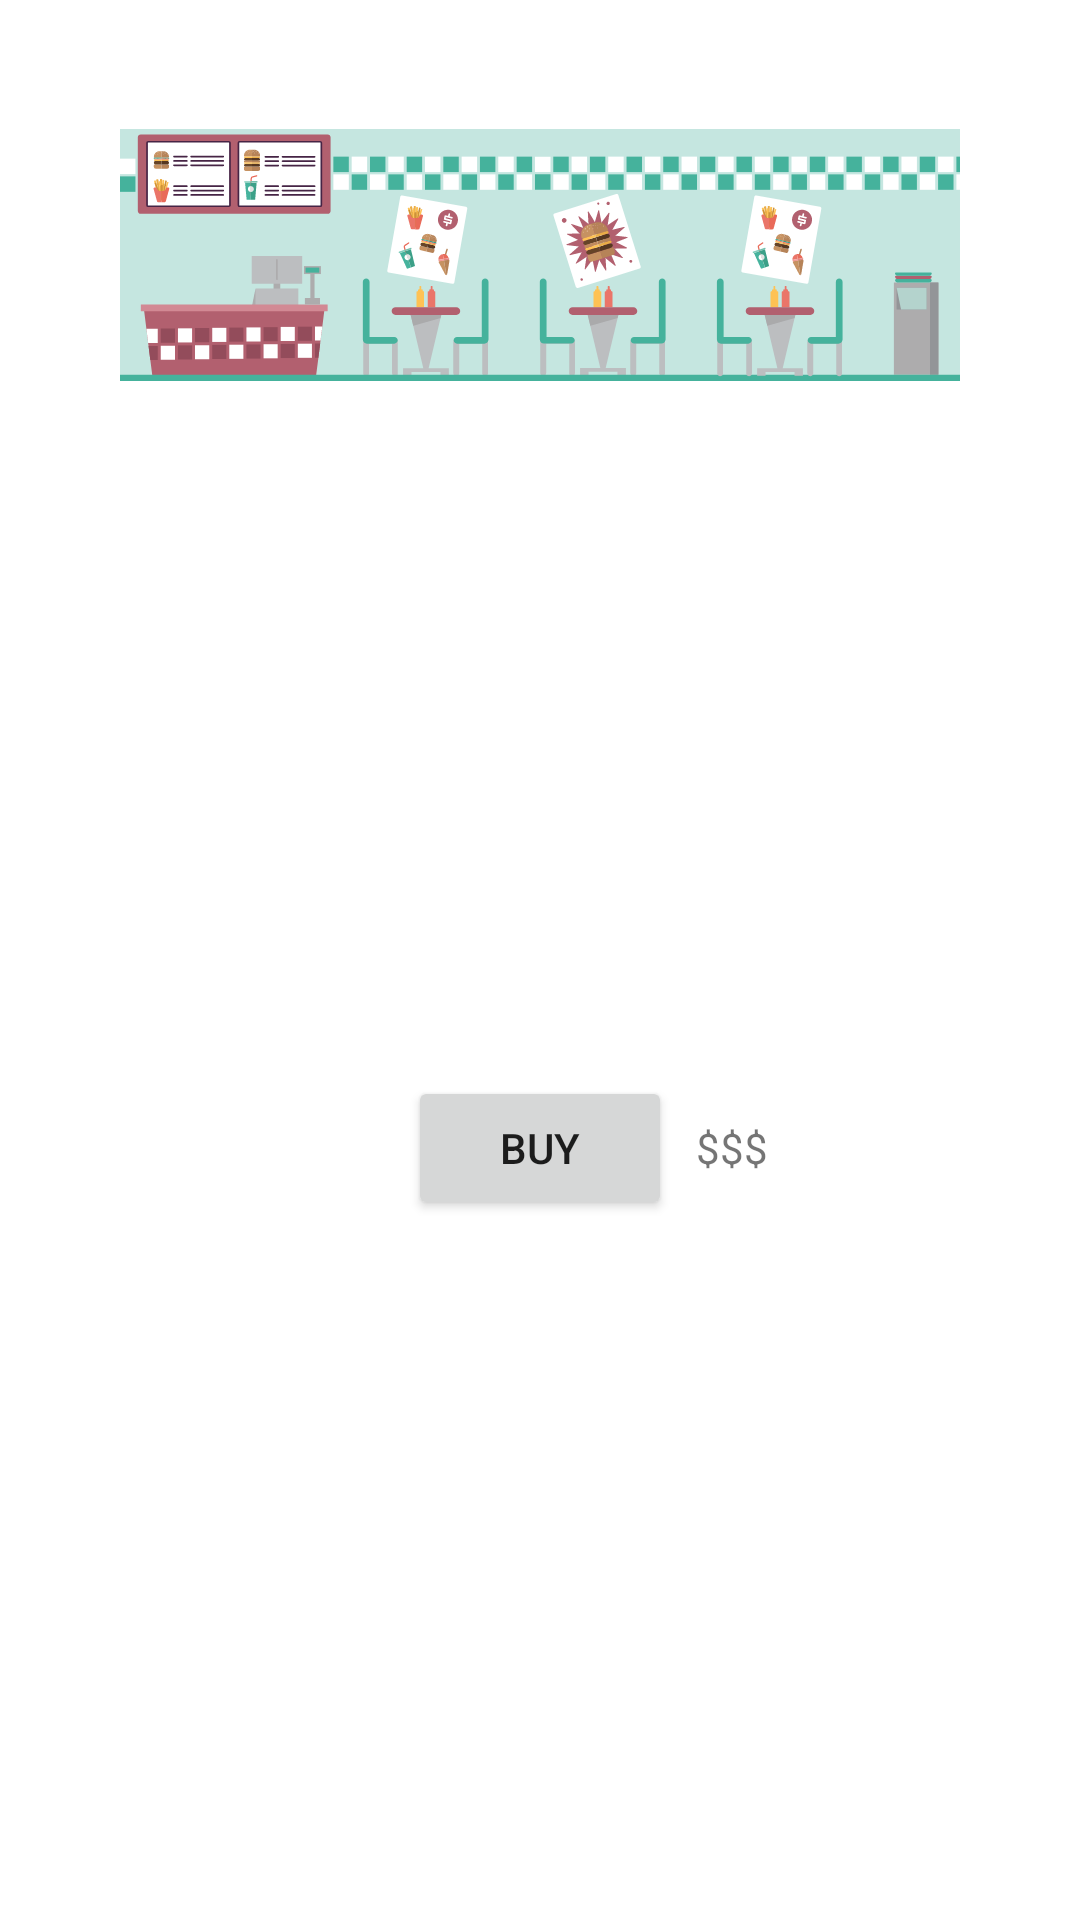

Android layout source for this screen:
<!-- AndroidManifest.xml: application theme AppTheme -->
<!-- res/layout/shop_item.xml -->
<?xml version="1.0" encoding="utf-8"?>
<androidx.constraintlayout.widget.ConstraintLayout xmlns:android="http://schemas.android.com/apk/res/android"
    xmlns:app="http://schemas.android.com/apk/res-auto"
    xmlns:tools="http://schemas.android.com/tools"
    android:layout_width="match_parent"
    android:layout_height="match_parent"
    android:background="#ffffffff"
    android:paddingLeft="20dp"
    android:paddingTop="5dp"
    android:paddingRight="20dp"
    android:paddingBottom="5dp">

    <TextView
        android:id="@+id/tv_name"
        android:layout_width="wrap_content"
        android:layout_height="wrap_content"
        android:layout_marginStart="8dp"
        android:layout_marginTop="8dp"
        android:layout_marginEnd="8dp"
        app:layout_constraintEnd_toEndOf="parent"
        app:layout_constraintStart_toStartOf="parent"
        app:layout_constraintTop_toTopOf="parent" />

    <ImageView
        android:id="@+id/iv_thumbail"
        android:layout_width="0dp"
        android:layout_height="90dp"
        android:layout_marginStart="20dp"
        android:layout_marginTop="8dp"
        android:layout_marginEnd="20dp"
        android:scaleType="fitCenter"
        app:layout_constraintEnd_toEndOf="parent"
        app:layout_constraintHorizontal_bias="0.487"
        app:layout_constraintStart_toStartOf="parent"
        app:layout_constraintTop_toBottomOf="@+id/tv_name"
        app:srcCompat="@drawable/shop_fast_food" />

    <Button
        android:id="@+id/b_buy"
        android:layout_width="wrap_content"
        android:layout_height="wrap_content"
        android:layout_marginStart="8dp"
        android:layout_marginTop="8dp"
        android:layout_marginEnd="8dp"
        android:layout_marginBottom="8dp"
        android:text="Buy"
        app:layout_constraintBottom_toBottomOf="parent"
        app:layout_constraintEnd_toEndOf="parent"
        app:layout_constraintStart_toStartOf="parent"
        app:layout_constraintTop_toBottomOf="@+id/iv_thumbail" />

    <TextView
        android:id="@+id/tv_price"
        android:layout_width="wrap_content"
        android:layout_height="wrap_content"
        android:layout_marginStart="8dp"
        android:layout_marginTop="8dp"
        android:layout_marginBottom="8dp"
        android:text="$$$"
        app:layout_constraintBottom_toBottomOf="parent"
        app:layout_constraintStart_toEndOf="@+id/b_buy"
        app:layout_constraintTop_toBottomOf="@+id/iv_thumbail" />

    <TextView
        android:id="@+id/tv_desc"
        android:layout_width="wrap_content"
        android:layout_height="wrap_content"
        android:layout_marginEnd="8dp"
        app:layout_constraintBottom_toBottomOf="@+id/b_buy"
        app:layout_constraintEnd_toStartOf="@+id/b_buy"
        app:layout_constraintTop_toTopOf="@+id/b_buy" />

</androidx.constraintlayout.widget.ConstraintLayout>
<!-- resources referenced by this layout -->
<resources>
  <!-- drawable shop_fast_food: vector/xml drawable (drawable, 94287 chars, omitted) -->
  <style name="AppTheme" parent="Theme.AppCompat.Light.DarkActionBar">
          <item name="colorPrimary">@color/colorPrimary</item>
          <item name="colorPrimaryDark">@color/colorPrimaryDark</item>
          <item name="colorAccent">@color/colorAccent</item>
      </style>
  <!-- not gathered from this repository: default colours our renderer supplied (Android Studio template values) -->
  <color name="colorPrimary">#FF6200EE</color>
  <color name="colorPrimaryDark">#FF3700B3</color>
  <color name="colorAccent">#FF03DAC5</color>
</resources>
